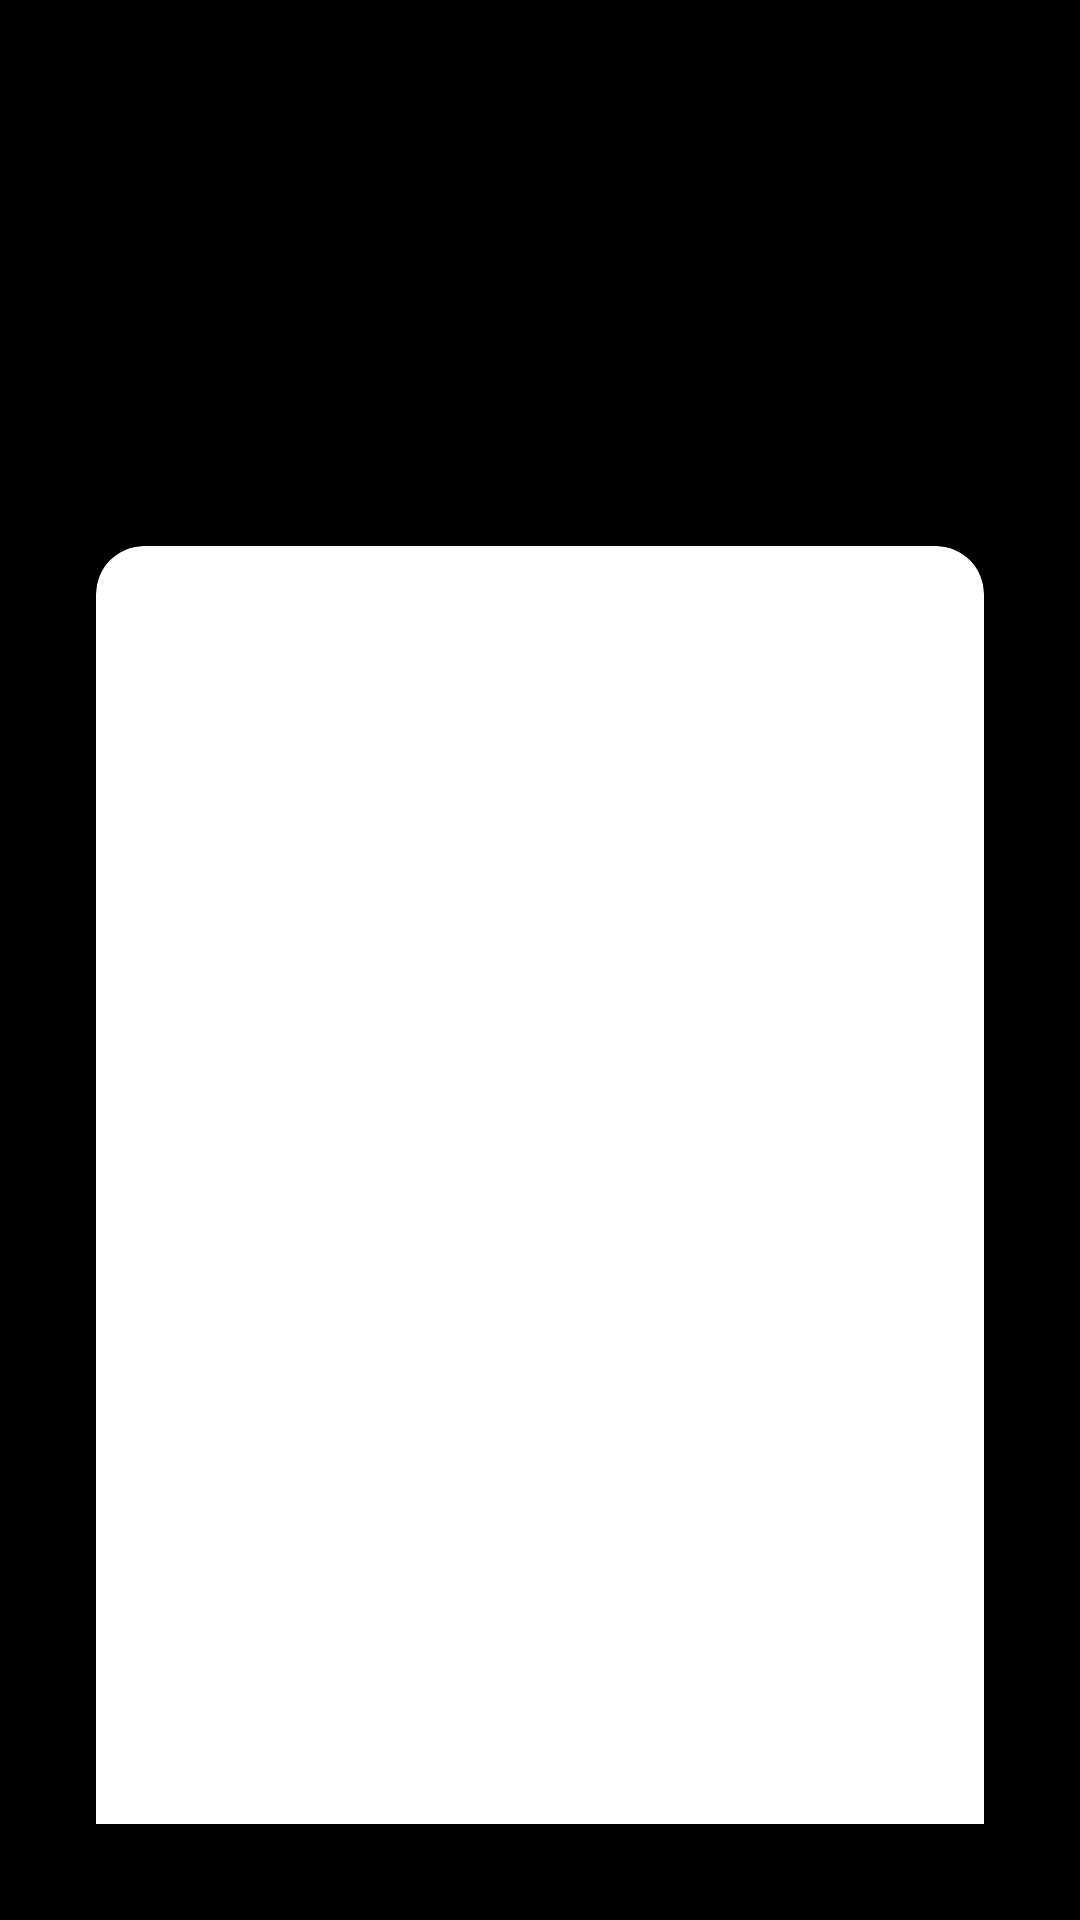

Reconstruct the res/layout file that produces this screen, plus the resources it refers to.
<!-- AndroidManifest.xml: application theme AppTheme -->
<!-- res/layout/activity_full_screen_image.xml -->
<?xml version="1.0" encoding="utf-8"?>
<FrameLayout xmlns:android="http://schemas.android.com/apk/res/android"
    android:layout_width="match_parent"
    android:layout_height="match_parent"
    android:background="@android:color/black"
    android:padding="32dp"
    xmlns:app="http://schemas.android.com/apk/res-auto">

    <LinearLayout
        android:layout_width="match_parent"
        android:layout_height="450dp"
        android:gravity="center"
        android:orientation="vertical"
        android:layout_marginTop="150dp"
        xmlns:android="http://schemas.android.com/apk/res/android"
        xmlns:app="http://schemas.android.com/apk/res-auto">


        <androidx.cardview.widget.CardView
            android:layout_width="match_parent"
            android:layout_height="match_parent"
            app:cardCornerRadius="16dp"
            >

            <RelativeLayout
                android:layout_width="match_parent"
                android:layout_height="match_parent">

                <androidx.viewpager2.widget.ViewPager2
                    android:id="@+id/viewPagerFullScreen"
                    android:layout_width="match_parent"
                    android:layout_height="match_parent"
                     />
            </RelativeLayout>
        </androidx.cardview.widget.CardView>

    </LinearLayout>
</FrameLayout >
<!-- resources referenced by this layout -->
<resources>
  <style name="AppTheme" parent="Theme.AppCompat.Light.NoActionBar">
          <item name="colorPrimary">@color/colorPrimary</item>
          <item name="colorAccent">@color/colorAccent</item>
          <item name="windowActionBar">false</item>
          <item name="windowNoTitle">true</item>
      </style>
  <color name="colorPrimary">#C2185B</color>
  <color name="colorAccent">#0B0B0B</color>
</resources>
